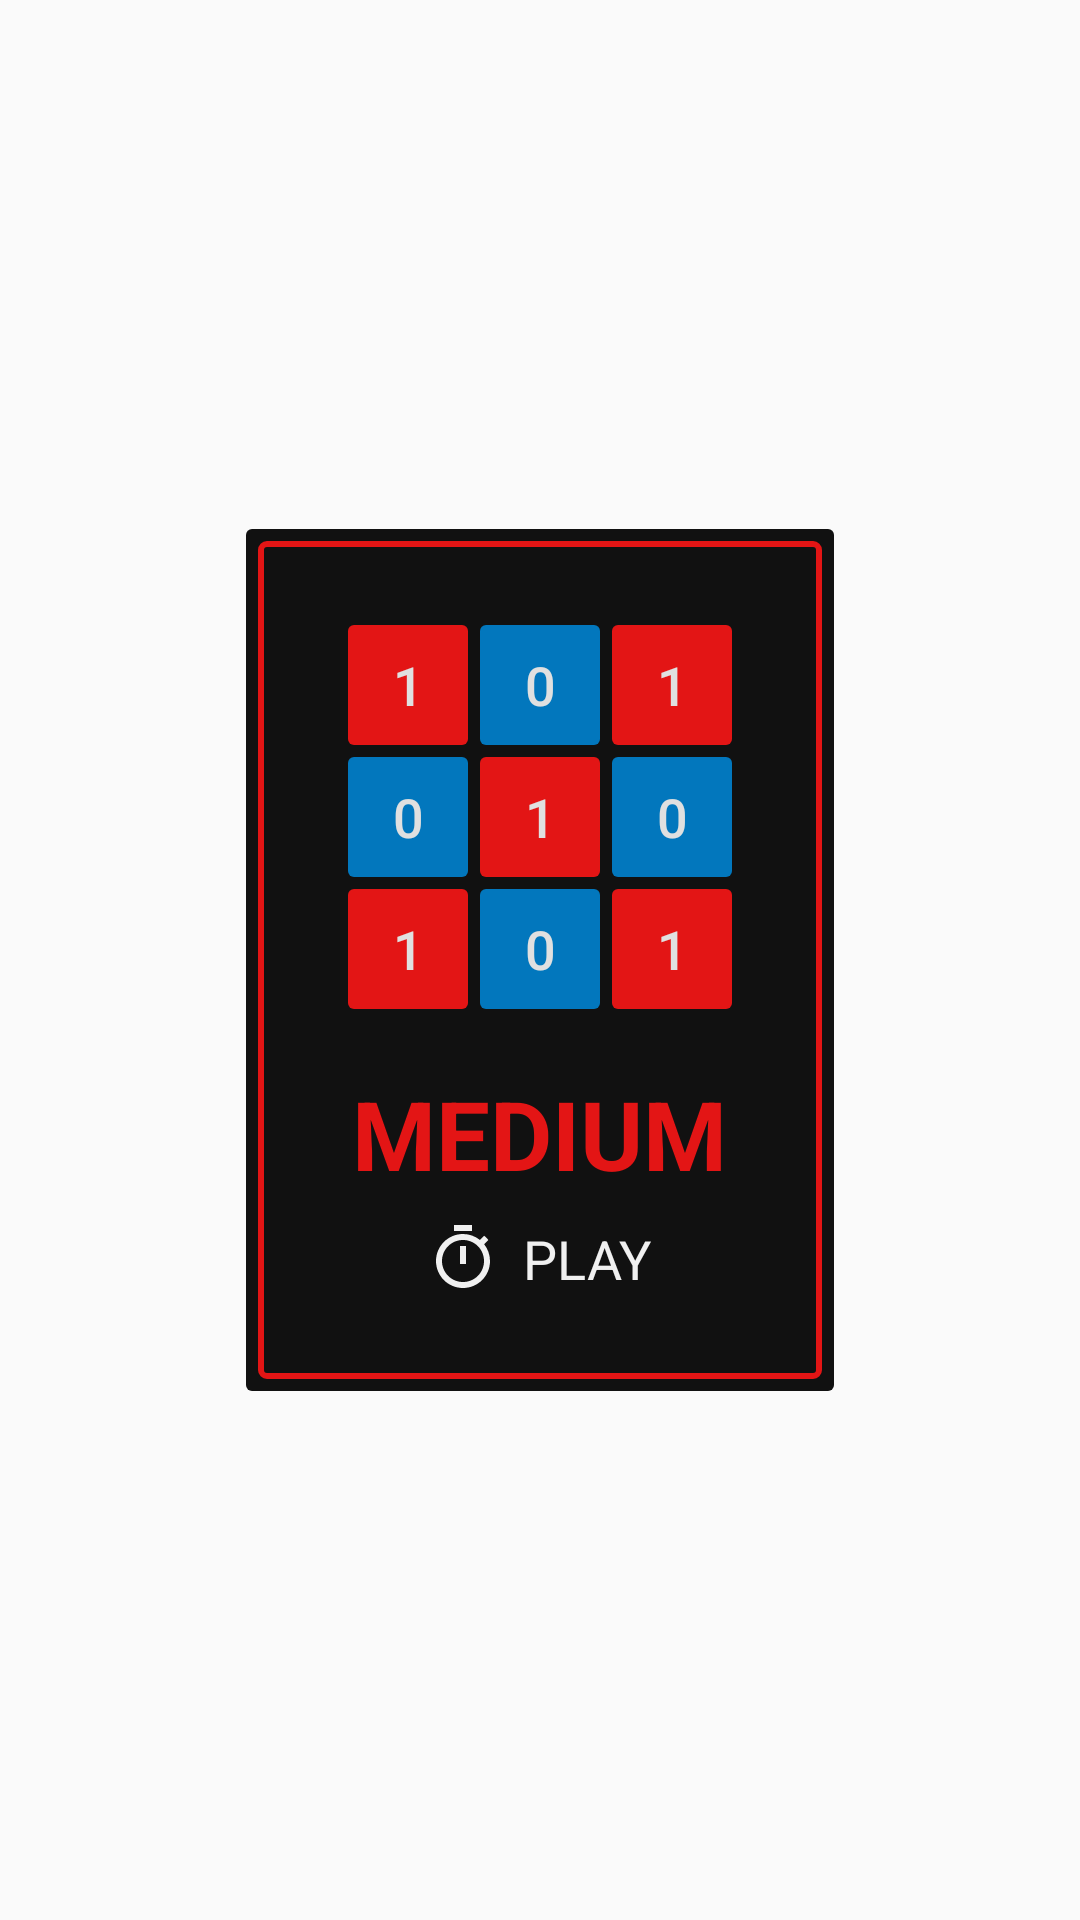

Produce the Android XML layout that renders to this screen, including the resource entries it uses.
<!-- AndroidManifest.xml: application theme AppTheme -->
<!-- res/layout/second_menu.xml -->
<?xml version="1.0" encoding="utf-8"?>
<LinearLayout xmlns:android="http://schemas.android.com/apk/res/android"
    android:layout_width="match_parent"
    android:layout_height="match_parent"
    android:gravity="center"
    android:orientation="vertical">

    <LinearLayout
        android:layout_width="wrap_content"
        android:layout_height="wrap_content"
        android:background="@drawable/layout_drawable"
        android:clickable="true"
        android:gravity="center"
        android:onClick="startGame"
        android:orientation="vertical"
        android:padding="32dp"
        android:tag="6">

        <LinearLayout
            android:layout_width="wrap_content"
            android:layout_height="wrap_content"
            android:layout_marginBottom="4dp"
            android:gravity="center"
            android:orientation="horizontal"
            android:saveEnabled="false">

            <Button
                style="@style/Widget.AppCompat.Button.Borderless"
                android:layout_width="40dp"
                android:layout_height="40dp"
                android:layout_marginEnd="2dp"
                android:layout_marginStart="2dp"
                android:background="@drawable/red_dutton_drawable"
                android:onClick="startGame"
                android:tag="6"
                android:text="@string/one"
                android:textColor="@color/backGroundColor"
                android:textSize="18sp" />

            <Button
                style="@style/Widget.AppCompat.Button.Borderless"
                android:layout_width="40dp"
                android:layout_height="40dp"
                android:layout_marginEnd="2dp"
                android:layout_marginStart="2dp"
                android:background="@drawable/blue_dutton_drawable"
                android:onClick="startGame"
                android:tag="6"
                android:text="@string/zero"
                android:textColor="@color/backGroundColor"
                android:textSize="18sp" />

            <Button
                style="@style/Widget.AppCompat.Button.Borderless"
                android:layout_width="40dp"
                android:layout_height="40dp"
                android:layout_marginEnd="2dp"
                android:layout_marginStart="2dp"
                android:background="@drawable/red_dutton_drawable"
                android:onClick="startGame"
                android:tag="6"
                android:text="@string/one"
                android:textColor="@color/backGroundColor"
                android:textSize="18sp" />

        </LinearLayout>

        <LinearLayout
            android:layout_width="wrap_content"
            android:layout_height="wrap_content"
            android:layout_marginBottom="4dp"
            android:gravity="center"
            android:orientation="horizontal"
            android:saveEnabled="false">

            <Button
                style="@style/Widget.AppCompat.Button.Borderless"
                android:layout_width="40dp"
                android:layout_height="40dp"
                android:layout_marginEnd="2dp"
                android:layout_marginStart="2dp"
                android:background="@drawable/blue_dutton_drawable"
                android:onClick="startGame"
                android:tag="6"
                android:text="@string/zero"
                android:textColor="@color/backGroundColor"
                android:textSize="18sp" />

            <Button
                style="@style/Widget.AppCompat.Button.Borderless"
                android:layout_width="40dp"
                android:layout_height="40dp"
                android:layout_marginEnd="2dp"
                android:layout_marginStart="2dp"
                android:background="@drawable/red_dutton_drawable"
                android:onClick="startGame"
                android:tag="6"
                android:text="@string/one"
                android:textColor="@color/backGroundColor"
                android:textSize="18sp" />

            <Button
                style="@style/Widget.AppCompat.Button.Borderless"
                android:layout_width="40dp"
                android:layout_height="40dp"
                android:layout_marginEnd="2dp"
                android:layout_marginStart="2dp"
                android:background="@drawable/blue_dutton_drawable"
                android:onClick="startGame"
                android:tag="6"
                android:text="@string/zero"
                android:textColor="@color/backGroundColor"
                android:textSize="18sp" />

        </LinearLayout>

        <LinearLayout
            android:layout_width="wrap_content"
            android:layout_height="wrap_content"
            android:layout_marginBottom="4dp"
            android:gravity="center"
            android:orientation="horizontal"
            android:saveEnabled="false">

            <Button
                style="@style/Widget.AppCompat.Button.Borderless"
                android:layout_width="40dp"
                android:layout_height="40dp"
                android:layout_marginEnd="2dp"
                android:layout_marginStart="2dp"
                android:background="@drawable/red_dutton_drawable"
                android:onClick="startGame"
                android:tag="6"
                android:text="@string/one"
                android:textColor="@color/backGroundColor"
                android:textSize="18sp" />

            <Button
                style="@style/Widget.AppCompat.Button.Borderless"
                android:layout_width="40dp"
                android:layout_height="40dp"
                android:layout_marginEnd="2dp"
                android:layout_marginStart="2dp"
                android:background="@drawable/blue_dutton_drawable"
                android:onClick="startGame"
                android:tag="6"
                android:text="@string/zero"
                android:textColor="@color/backGroundColor"
                android:textSize="18sp" />

            <Button
                style="@style/Widget.AppCompat.Button.Borderless"
                android:layout_width="40dp"
                android:layout_height="40dp"
                android:layout_marginEnd="2dp"
                android:layout_marginStart="2dp"
                android:background="@drawable/red_dutton_drawable"
                android:onClick="startGame"
                android:tag="6"
                android:text="@string/one"
                android:textColor="@color/backGroundColor"
                android:textSize="18sp" />

        </LinearLayout>

        <TextView
            android:layout_width="wrap_content"
            android:layout_height="wrap_content"
            android:layout_marginTop="16dp"
            android:text="@string/medium"
            android:textAllCaps="true"
            android:textColor="@color/red"
            android:textSize="@dimen/text_big"
            android:textStyle="bold" />

        <LinearLayout
            android:layout_width="wrap_content"
            android:layout_height="wrap_content"
            android:layout_marginTop="8dp"
            android:gravity="center"
            android:orientation="horizontal">

            <View
                android:layout_width="24dp"
                android:layout_height="24dp"
                android:background="@drawable/ic_watch" />

            <TextView
                android:id="@+id/med_best_time"
                android:layout_width="wrap_content"
                android:layout_height="wrap_content"
                android:layout_marginStart="8dp"
                android:text="@string/play"
                android:textAllCaps="true"
                android:textColor="@color/light_grey"
                android:textSize="@dimen/text_mid" />

        </LinearLayout>

    </LinearLayout>

</LinearLayout>
<!-- resources referenced by this layout -->
<resources>
  <color name="backGroundColor">#E0E0E0</color>
  <color name="light_grey">#FAF5F5F5</color>
  <color name="red">#e31515</color>
  <dimen name="text_big">32sp</dimen>
  <dimen name="text_mid">18sp</dimen>
  <!-- drawable blue_dutton_drawable (drawable) -->
  <?xml version="1.0" encoding="utf-8"?>
  <selector xmlns:android="http://schemas.android.com/apk/res/android">
      <item>
          <shape android:shape="rectangle">
              <corners android:radius="2dp"/>
              <solid android:color="#0277BD"/>
          </shape>
      </item>
  </selector>
  <!-- drawable ic_watch (drawable) -->
  <vector xmlns:android="http://schemas.android.com/apk/res/android"
      android:width="32dp"
      android:height="32dp"
      android:viewportHeight="24.0"
      android:viewportWidth="24.0">
      <path
          android:fillColor="#FAF5F5F5"
          android:pathData="M15,1L9,1v2h6L15,1zM11,14h2L13,8h-2v6zM19.03,7.39l1.42,-1.42c-0.43,-0.51 -0.9,-0.99 -1.41,-1.41l-1.42,1.42C16.07,4.74 14.12,4 12,4c-4.97,0 -9,4.03 -9,9s4.02,9 9,9 9,-4.03 9,-9c0,-2.12 -0.74,-4.07 -1.97,-5.61zM12,20c-3.87,0 -7,-3.13 -7,-7s3.13,-7 7,-7 7,3.13 7,7 -3.13,7 -7,7z" />
  </vector>
  <!-- drawable layout_drawable (drawable) -->
  <?xml version="1.0" encoding="utf-8"?>
  <selector xmlns:android="http://schemas.android.com/apk/res/android">
      <item android:state_pressed="true">
          <layer-list>
              <item>
                  <shape android:shape="rectangle">
                      <corners android:radius="2dp" />
                      <solid android:color="#212121" />
                  </shape>
              </item>
              <item android:bottom="4dp" android:left="4dp" android:right="4dp" android:top="4dp">
                  <shape android:shape="rectangle">
                      <corners android:radius="2dp" />
                      <stroke android:width="2dp" android:color="@color/red" />
                  </shape>
              </item>
          </layer-list>
      </item>
      <item android:state_pressed="false">
          <layer-list>
              <item>
                  <shape android:shape="rectangle">
                      <corners android:radius="2dp" />
                      <solid android:color="#111" />
                  </shape>
              </item>
              <item android:bottom="4dp" android:left="4dp" android:right="4dp" android:top="4dp">
                  <shape android:shape="rectangle">
                      <corners android:radius="2dp" />
                      <stroke android:width="2dp" android:color="@color/red" />
                  </shape>
              </item>
          </layer-list>
      </item>
  </selector>
  <!-- drawable red_dutton_drawable (drawable) -->
  <?xml version="1.0" encoding="utf-8"?>
  <selector xmlns:android="http://schemas.android.com/apk/res/android">
      <item>
          <shape android:shape="rectangle">
              <corners android:radius="2dp"/>
              <solid android:color="@color/red"/>
          </shape>
      </item>
  </selector>
  <string name="medium">medium</string>
  <string name="one">1</string>
  <string name="play">play</string>
  <string name="zero">0</string>
  <style name="AppTheme" parent="Theme.AppCompat.Light.DarkActionBar">
          
          <item name="colorPrimary">@color/colorPrimary</item>
          <item name="colorPrimaryDark">@color/colorPrimaryDark</item>
          <item name="colorAccent">@color/colorAccent</item>
      </style>
  <color name="colorPrimary">#3F51B5</color>
  <color name="colorPrimaryDark">#303F9F</color>
  <color name="colorAccent">#FF4081</color>
</resources>
